3-way image classification set "food_data" from GitHub (SahasMakhadhevan/CS448-Final); label vocabulary: ice cream, pizza, sandwich.

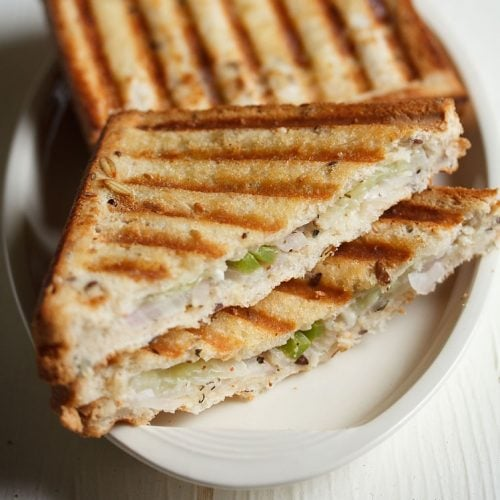
Label: sandwich

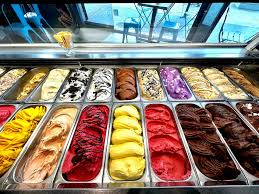
Label: ice cream

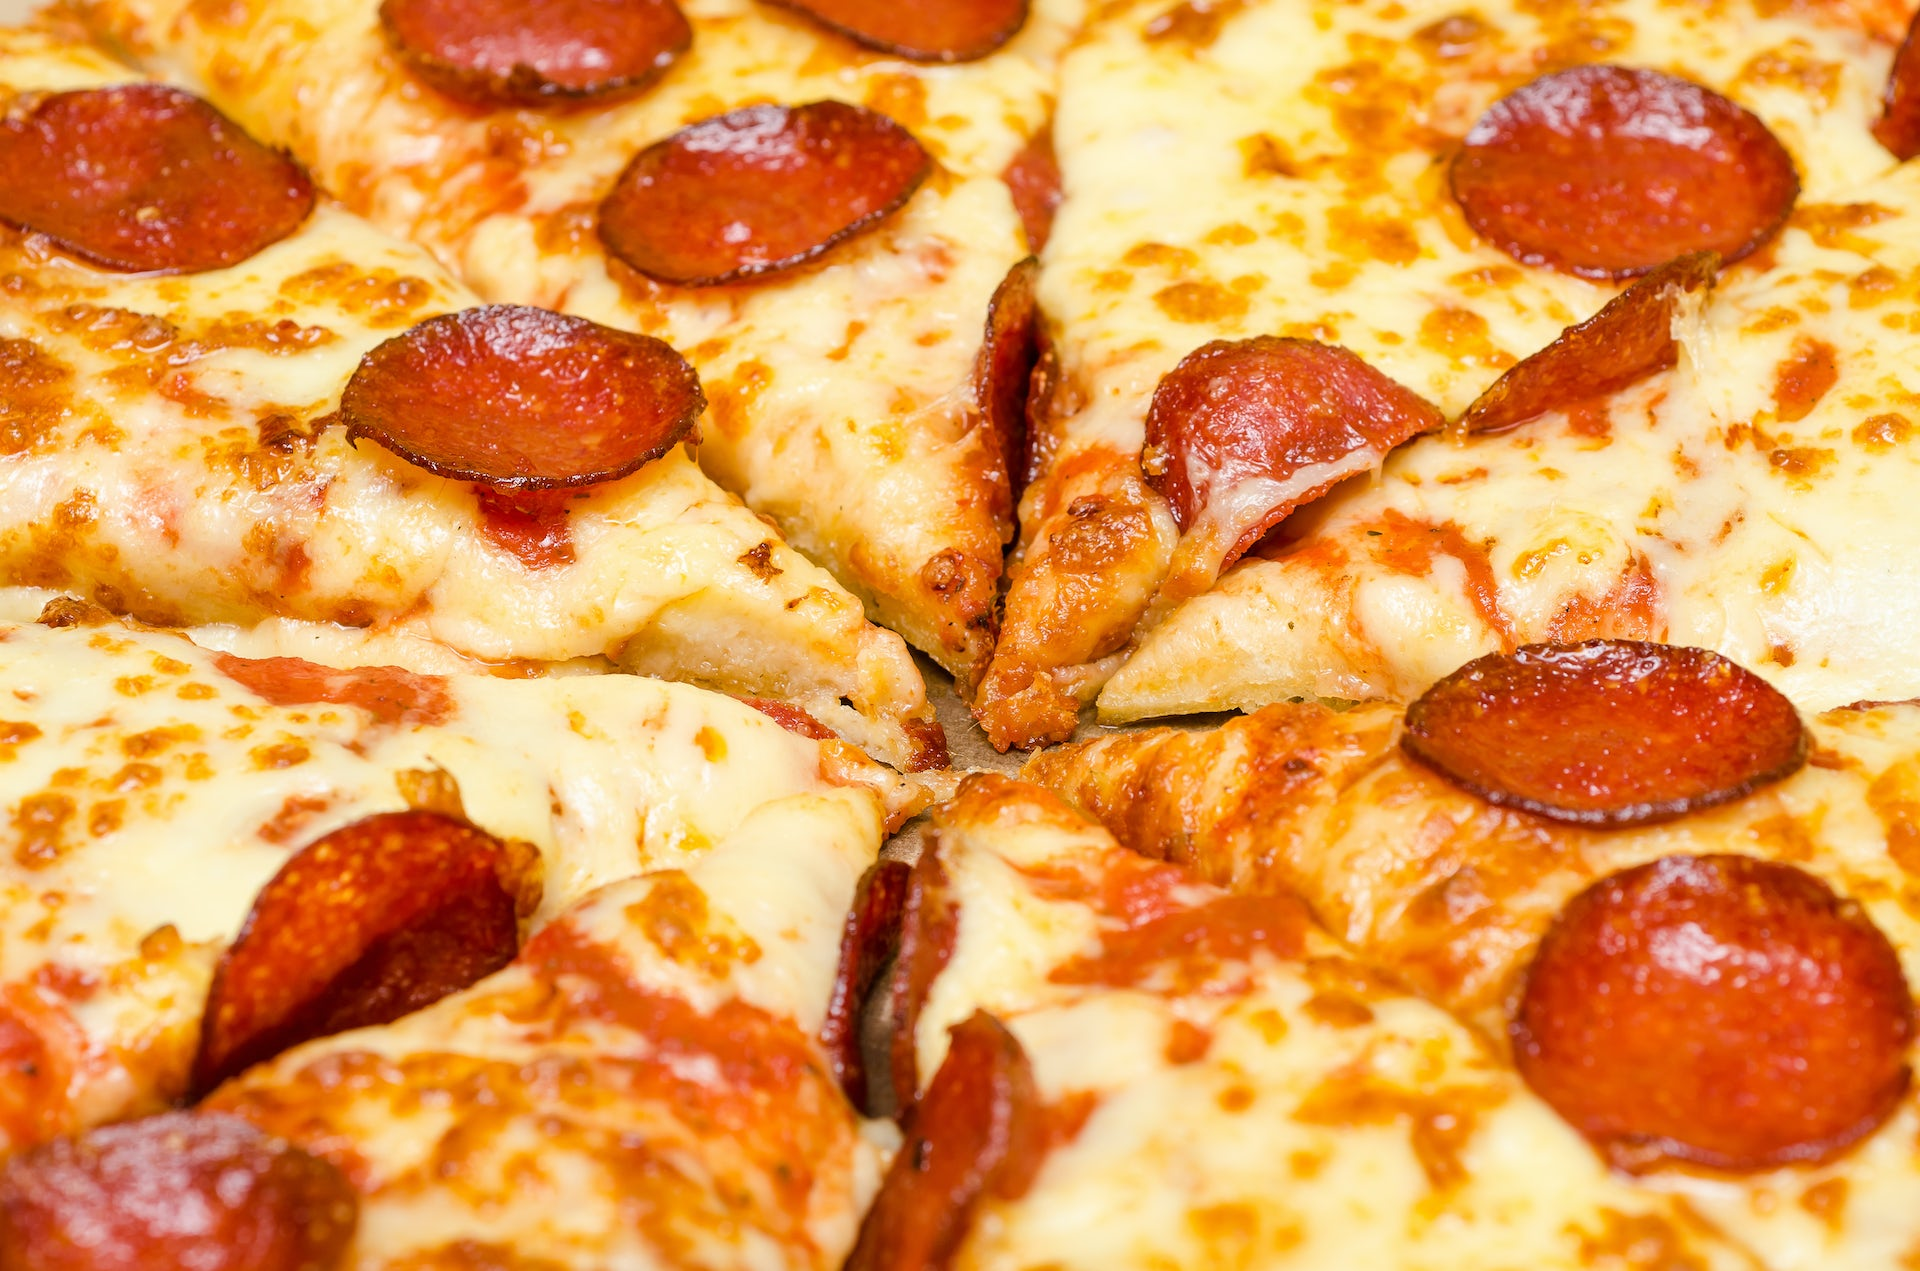
Label: pizza

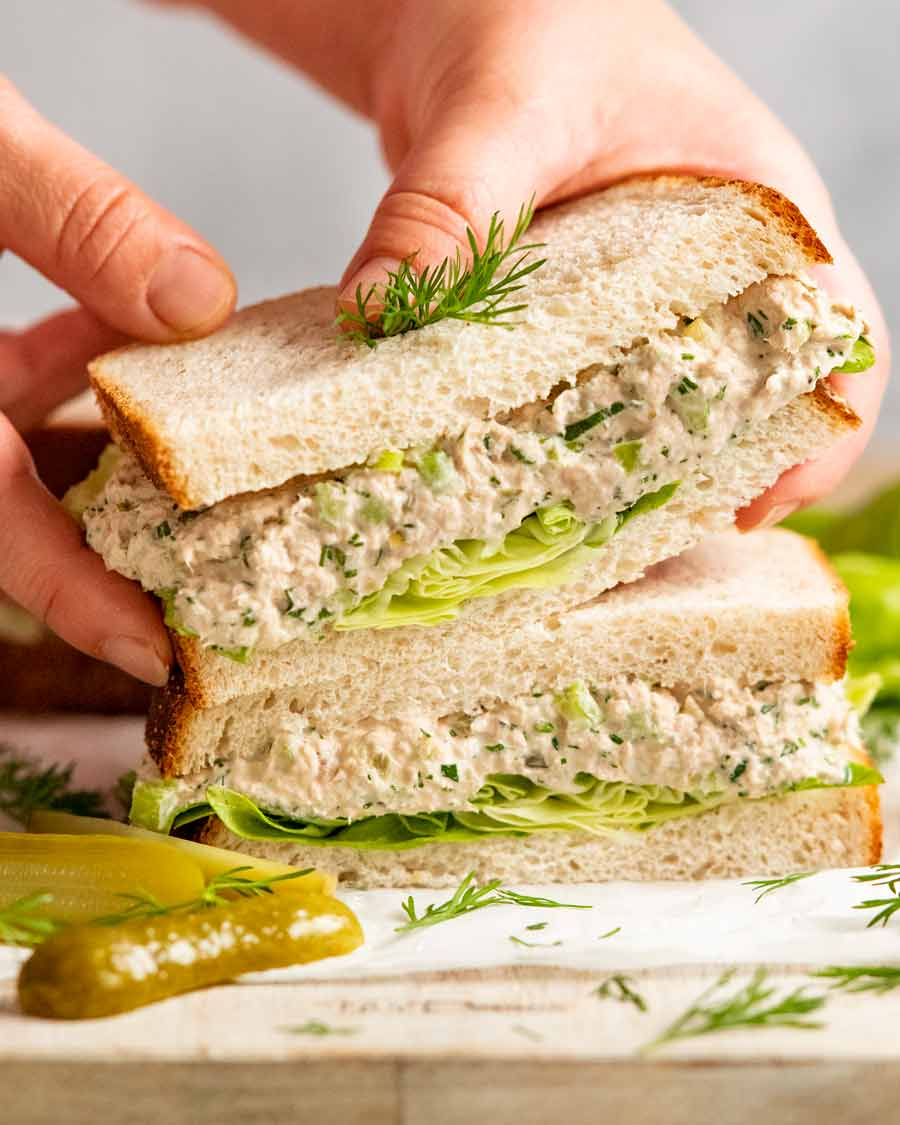
Label: sandwich

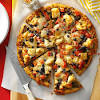
Label: pizza

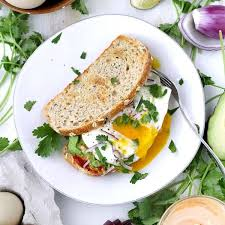
Label: sandwich
